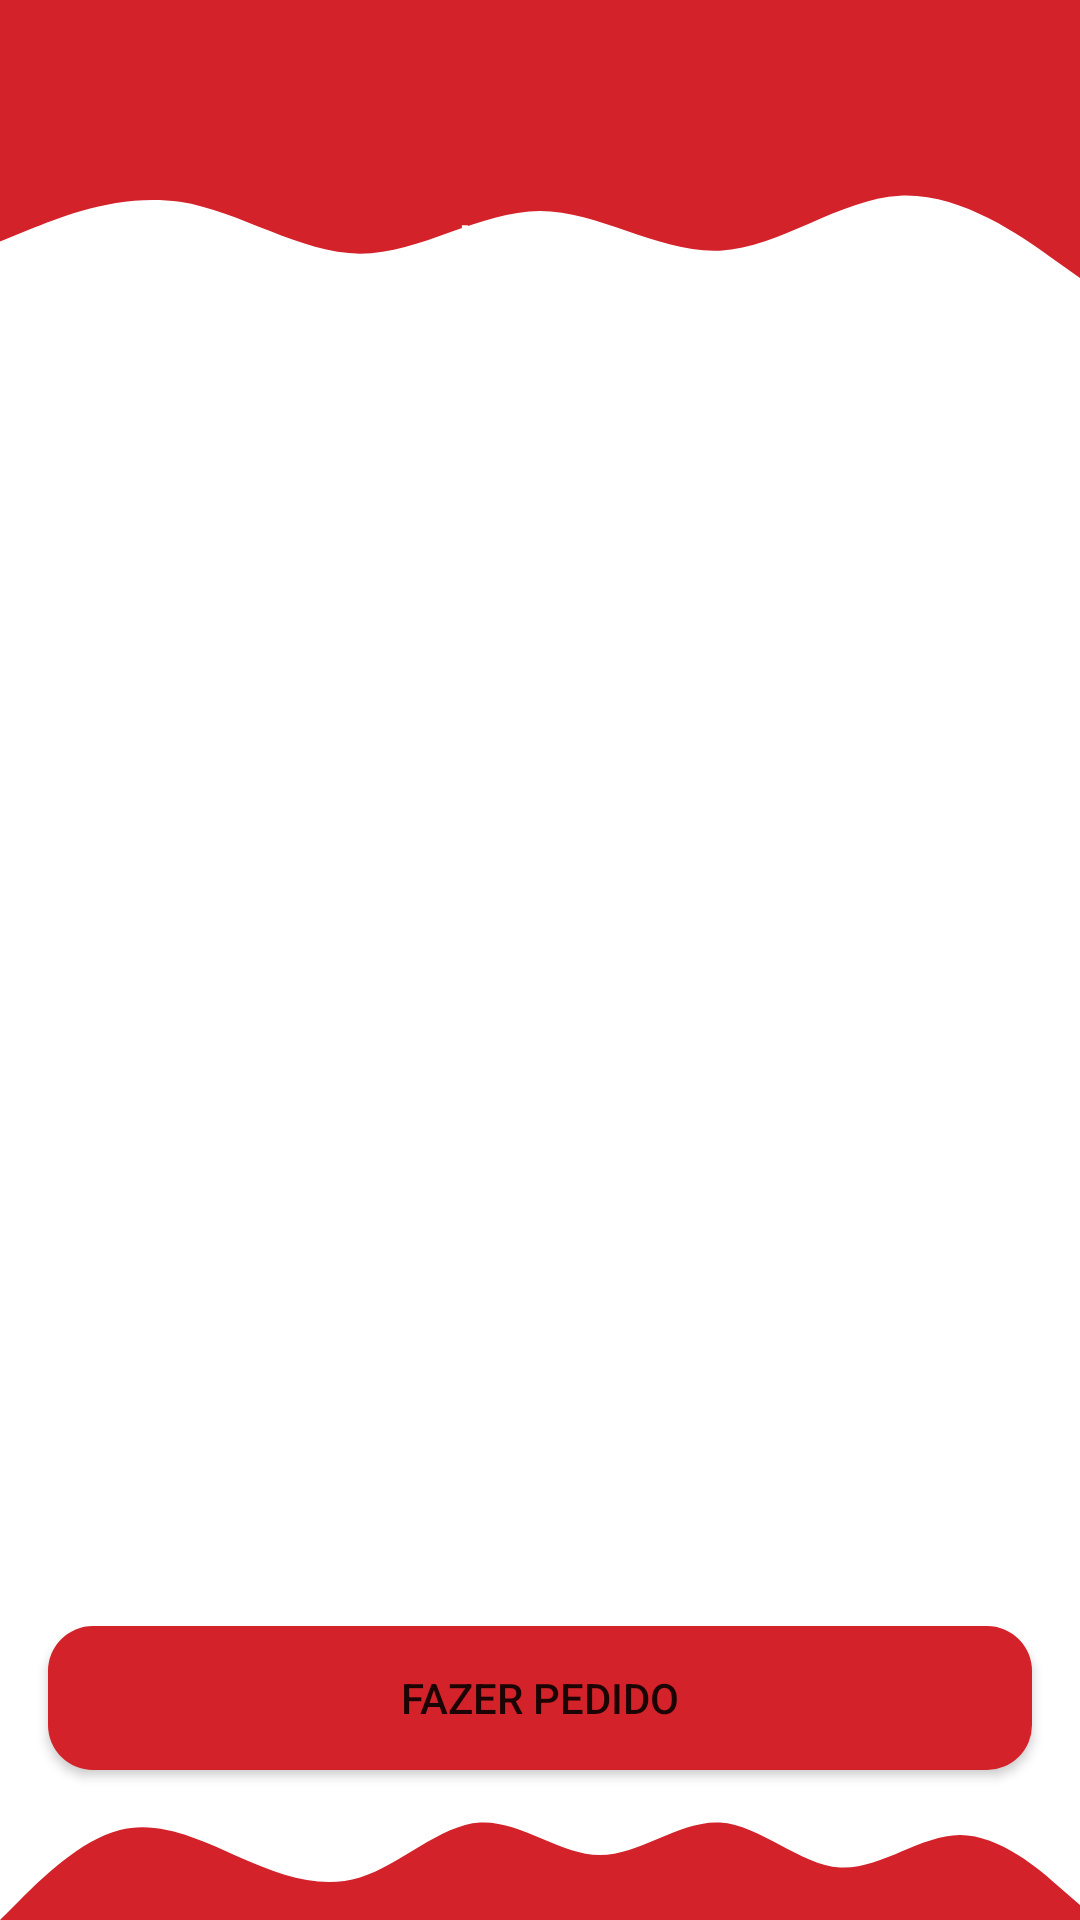

Android layout source for this screen:
<!-- AndroidManifest.xml: application theme Theme.AppFeedBack -->
<!-- res/layout/activity_cardapios.xml -->
<?xml version="1.0" encoding="utf-8"?>
<androidx.constraintlayout.widget.ConstraintLayout xmlns:android="http://schemas.android.com/apk/res/android"
    xmlns:app="http://schemas.android.com/apk/res-auto"
    xmlns:tools="http://schemas.android.com/tools"
    android:layout_width="match_parent"
    android:layout_height="match_parent"
    android:background="@drawable/wallpaper"
    tools:context=".Activity.Cardapios">

    <View
        android:id="@+id/view11"
        android:layout_width="0dp"
        android:layout_height="50dp"
        android:background="@color/background"
        app:layout_constraintEnd_toEndOf="parent"
        app:layout_constraintStart_toStartOf="parent"
        app:layout_constraintTop_toTopOf="parent" />

    <View
        android:id="@+id/view22"
        android:layout_width="0dp"
        android:layout_height="61dp"
        android:background="@drawable/wave"
        app:layout_constraintEnd_toEndOf="parent"
        app:layout_constraintStart_toStartOf="parent"
        app:layout_constraintTop_toBottomOf="@+id/view11" />

    <View
        android:id="@+id/view27"
        android:layout_width="0dp"
        android:layout_height="50dp"
        android:background="@drawable/wavefoot"
        app:layout_constraintBottom_toBottomOf="parent"
        app:layout_constraintEnd_toEndOf="parent"
        app:layout_constraintHorizontal_bias="0.0"
        app:layout_constraintStart_toStartOf="parent" />

    <androidx.recyclerview.widget.RecyclerView
        android:id="@+id/recyclerProdutosCardapio"
        android:layout_width="0dp"
        android:layout_height="411dp"
        android:layout_marginTop="16dp"
        app:layout_constraintEnd_toEndOf="parent"
        app:layout_constraintHorizontal_bias="0.0"
        app:layout_constraintStart_toStartOf="parent"
        app:layout_constraintTop_toBottomOf="@+id/view22" />

    <TextView
        android:id="@+id/textNomeEmpresaCardapio"
        android:layout_width="wrap_content"
        android:layout_height="wrap_content"
        android:layout_marginTop="8dp"
        android:layout_marginBottom="16dp"
        android:text="Nome"
        android:textColor="@color/white"
        android:textSize="20sp"
        app:layout_constraintBottom_toBottomOf="@+id/view22"
        app:layout_constraintEnd_toEndOf="parent"
        app:layout_constraintHorizontal_bias="0.498"
        app:layout_constraintStart_toStartOf="parent"
        app:layout_constraintTop_toBottomOf="@+id/view11"
        app:layout_constraintVertical_bias="1.0" />

    <Button
        android:id="@+id/button8"
        android:layout_width="0dp"
        android:layout_height="wrap_content"
        android:layout_marginStart="16dp"
        android:layout_marginEnd="16dp"
        android:background="@drawable/background"
        android:onClick="confirmar"
        android:text="Fazer Pedido"
        app:layout_constraintBottom_toTopOf="@+id/view27"
        app:layout_constraintEnd_toEndOf="parent"
        app:layout_constraintHorizontal_bias="0.0"
        app:layout_constraintStart_toStartOf="parent"
        app:layout_constraintTop_toBottomOf="@+id/recyclerProdutosCardapio"
        app:layout_constraintVertical_bias="1.0" />

</androidx.constraintlayout.widget.ConstraintLayout>
<!-- resources referenced by this layout -->
<resources>
  <color name="background">#d3222a </color>
  <color name="white">#FFFFFFFF</color>
  <!-- drawable background (drawable) -->
  <?xml version="1.0" encoding="utf-8"?>
  <shape android:shape="rectangle" xmlns:android="http://schemas.android.com/apk/res/android">
  
      <solid android:color="@color/background"></solid>
      <corners android:radius="15dp"></corners>
      <padding android:left="8dp" android:right="8dp" android:top="8dp"
          android:bottom="8dp">
      </padding>
  </shape>
  <!-- drawable wave (drawable) -->
  <vector xmlns:android="http://schemas.android.com/apk/res/android"
      android:width="1440dp"
      android:height="320dp"
      android:viewportWidth="1440"
      android:viewportHeight="320">
    <path
        android:pathData="M0,160L40,138.7C80,117 160,75 240,90.7C320,107 400,181 480,181.3C560,181 640,107 720,106.7C800,107 880,181 960,176C1040,171 1120,85 1200,80C1280,75 1360,149 1400,186.7L1440,224L1440,0L1400,0C1360,0 1280,0 1200,0C1120,0 1040,0 960,0C880,0 800,0 720,0C640,0 560,0 480,0C400,0 320,0 240,0C160,0 80,0 40,0L0,0Z"
        android:fillColor="#d3222a"/>
  </vector>
  <!-- drawable wavefoot (drawable) -->
  <vector xmlns:android="http://schemas.android.com/apk/res/android"
      android:width="1440dp"
      android:height="320dp"
      android:viewportWidth="1440"
      android:viewportHeight="320">
    <path
        android:pathData="M0,320L26.7,277.3C53.3,235 107,149 160,128C213.3,107 267,149 320,186.7C373.3,224 427,256 480,229.3C533.3,203 587,117 640,112C693.3,107 747,181 800,181.3C853.3,181 907,107 960,112C1013.3,117 1067,203 1120,208C1173.3,213 1227,139 1280,138.7C1333.3,139 1387,213 1413,250.7L1440,288L1440,320L1413.3,320C1386.7,320 1333,320 1280,320C1226.7,320 1173,320 1120,320C1066.7,320 1013,320 960,320C906.7,320 853,320 800,320C746.7,320 693,320 640,320C586.7,320 533,320 480,320C426.7,320 373,320 320,320C266.7,320 213,320 160,320C106.7,320 53,320 27,320L0,320Z"
        android:fillColor="#d3222a"/>
  </vector>
  <style name="Theme.AppFeedBack" parent="Theme.MaterialComponents.DayNight.NoActionBar">
          
          <item name="colorPrimary">@color/purple_500</item>
          <item name="colorPrimaryVariant">@color/purple_700</item>
          <item name="colorOnPrimary">@color/white</item>
          
          <item name="colorSecondary">@color/teal_200</item>
          <item name="colorSecondaryVariant">@color/teal_700</item>
          <item name="colorOnSecondary">@color/black</item>
          
          <item name="android:statusBarColor" tools:targetApi="l">?attr/colorPrimaryVariant</item>
          
      </style>
  <color name="purple_500">#d3222a</color>
  <color name="purple_700">#FF3700B3</color>
  <color name="teal_200">#FF03DAC5</color>
  <color name="teal_700">#FF018786</color>
  <color name="black">#FF000000</color>
</resources>
